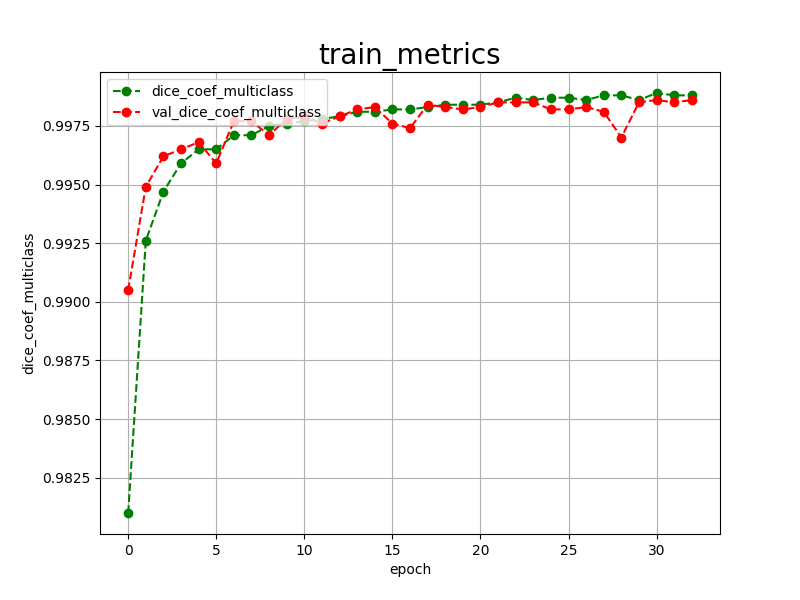

Values plotted in this chart, from the file beside it:
epoch, dice_coef_multiclass, val_dice_coef_multiclass, 
0, 0.9810, 0.9905
1, 0.9926, 0.9949
2, 0.9947, 0.9962
3, 0.9959, 0.9965
4, 0.9965, 0.9968
5, 0.9965, 0.9959
6, 0.9971, 0.9977
7, 0.9971, 0.9977
8, 0.9975, 0.9971
9, 0.9976, 0.9978
10, 0.9977, 0.9979
11, 0.9978, 0.9976
12, 0.9979, 0.9979
13, 0.9981, 0.9982
14, 0.9981, 0.9983
15, 0.9982, 0.9976
16, 0.9982, 0.9974
17, 0.9983, 0.9984
18, 0.9984, 0.9983
19, 0.9984, 0.9982
20, 0.9984, 0.9983
21, 0.9985, 0.9985
22, 0.9987, 0.9985
23, 0.9986, 0.9985
24, 0.9987, 0.9982
25, 0.9987, 0.9982
26, 0.9986, 0.9983
27, 0.9988, 0.9981
28, 0.9988, 0.9970
29, 0.9986, 0.9985
30, 0.9989, 0.9986
31, 0.9988, 0.9985
32, 0.9988, 0.9986
